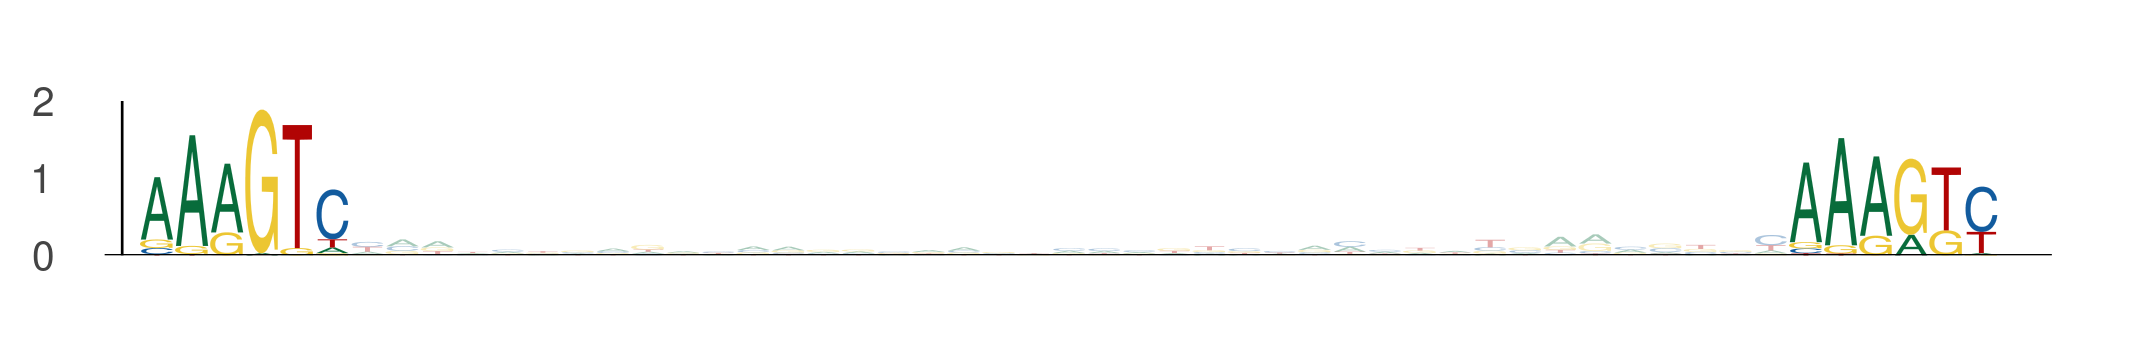

The table this chart was drawn from, first rows:
seq_index, start_position, end_position, is_reversed_complement
1822, 34, 40, 0
1822, 81, 87, 0
3297, 81, 87, 0
3297, 128, 134, 0
2745, 34, 40, 0
2745, 81, 87, 0
205, 95, 101, 0
205, 142, 148, 0
4671, 26, 32, 0
4671, 73, 79, 0
157, 42, 48, 0
157, 89, 95, 0
1069, 95, 101, 0
1069, 142, 148, 0
5158, 81, 87, 0
5158, 128, 134, 0
3791, 87, 93, 0
3791, 134, 140, 0
1636, 95, 101, 0
1636, 142, 148, 0
649, 34, 40, 0
649, 81, 87, 0
366, 95, 101, 0
366, 142, 148, 0
3446, 26, 32, 0
3446, 73, 79, 0
2540, 34, 40, 0
2540, 81, 87, 0
5092, 34, 40, 0
5092, 81, 87, 0
5092, 41, 47, 0
5092, 88, 94, 0
6125, 26, 32, 0
6125, 73, 79, 0
247, 34, 40, 0
247, 81, 87, 0
1040, 34, 40, 0
1040, 81, 87, 0
1040, 81, 87, 0
1040, 128, 134, 0
1040, 28, 34, 0
1040, 75, 81, 0
66, 88, 94, 0
66, 135, 141, 0
6092, 95, 101, 0
6092, 142, 148, 0
5763, 81, 87, 0
5763, 128, 134, 0
1580, 81, 87, 0
1580, 128, 134, 0
4296, 81, 87, 0
4296, 128, 134, 0
1067, 81, 87, 0
1067, 128, 134, 0
5950, 95, 101, 0
5950, 142, 148, 0
4428, 34, 40, 0
4428, 81, 87, 0
2378, 48, 54, 0
2378, 95, 101, 0
... 474 more rows
